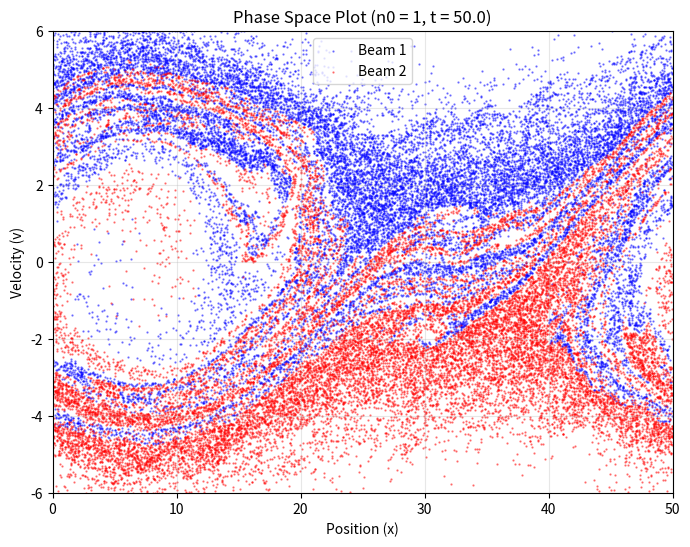

Generate this figure with matplotlib:
import numpy as np
import matplotlib.pyplot as plt
import scipy.sparse as sp
from scipy.sparse.linalg import spsolve

"""
创建你自己的等离子体PIC模拟 (使用Python)
Philip Mocz (2020) Princeton Univeristy, @PMocz
模拟一维双流不稳定性
代码使用粒子网格法(PIC)计算电子在泊松-麦克斯韦方程下的运动
"""


def getAcc( pos, Nx, boxsize, n0, Gmtx, Lmtx ):
	"""
    计算每个粒子由于电场而产生的加速度
	pos      是一个Nx1矩阵，表示粒子位置
	Nx       是网格单元的数量
	boxsize  是域的大小 [0,boxsize]
	n0       是电子数密度
	Gmtx     是一个Nx x Nx矩阵，用于计算网格上的梯度
	Lmtx     是一个Nx x Nx矩阵，用于计算网格上的拉普拉斯算子
	a        是一个Nx1矩阵，表示加速度
	"""
	# 通过将粒子放置到最近的2个网格点(j & j+1，使用适当权重)
	# 并进行归一化来计算网格上的电子数密度
	N          = pos.shape[0]
	dx         = boxsize / Nx
	j          = np.floor(pos/dx).astype(int)
	jp1        = j+1
	weight_j   = ( jp1*dx - pos  )/dx
	weight_jp1 = ( pos    - j*dx )/dx
	jp1        = np.mod(jp1, Nx)   # 周期边界条件
	n  = np.bincount(j[:,0],   weights=weight_j[:,0],   minlength=Nx);
	n += np.bincount(jp1[:,0], weights=weight_jp1[:,0], minlength=Nx);
	n *= n0 * boxsize / N / dx 
	
	# 求解泊松方程: laplacian(phi) = n-n0
	phi_grid = spsolve(Lmtx, n-n0, permc_spec="MMD_AT_PLUS_A")
	
	# 应用导数得到电场
	E_grid = - Gmtx @ phi_grid
	
	# 将网格值插值到粒子位置
	E = weight_j * E_grid[j] + weight_jp1 * E_grid[jp1]
	
	a = -E

	return a
	

def run_simulation(n0=1, tEnd=50, output_filename="pic.png", plotRealTime=False):
	""" 
	等离子体PIC模拟的参数化版本
	n0: 电子数密度
	tEnd: 模拟结束时间
	output_filename: 输出图片文件名
	plotRealTime: 是否实时绘图
	"""
	
	# 模拟参数
	N         = 40000   # 粒子数量
	Nx        = 400     # 网格单元数量
	t         = 0       # 模拟当前时间
	dt        = 1       # 时间步长
	boxsize   = 50      # 周期域 [0,boxsize]
	vb        = 3       # 束流速度
	vth       = 1       # 束流宽度
	A         = 0.1     # 扰动幅度
	
	# 生成初始条件
	np.random.seed(42)            # 设置随机数种子
	# 构造两个方向相反的高斯束流
	pos  = np.random.rand(N,1) * boxsize  
	vel  = vth * np.random.randn(N,1) + vb
	Nh = int(N/2)
	vel[Nh:] *= -1
	# 添加扰动
	vel *= (1 + A*np.sin(2*np.pi*pos/boxsize))
	
	# 构造矩阵G来计算梯度(一阶导数)
	dx = boxsize/Nx
	e = np.ones(Nx)
	diags = np.array([-1,1])
	vals  = np.vstack((-e,e))
	Gmtx = sp.spdiags(vals, diags, Nx, Nx);
	Gmtx = sp.lil_matrix(Gmtx)
	Gmtx[0,Nx-1] = -1
	Gmtx[Nx-1,0] = 1
	Gmtx /= (2*dx)
	Gmtx = sp.csr_matrix(Gmtx)

	# 构造矩阵L来计算拉普拉斯算子(二阶导数)
	diags = np.array([-1,0,1])
	vals  = np.vstack((e,-2*e,e))
	Lmtx = sp.spdiags(vals, diags, Nx, Nx);
	Lmtx = sp.lil_matrix(Lmtx)
	Lmtx[0,Nx-1] = 1
	Lmtx[Nx-1,0] = 1
	Lmtx /= dx**2
	Lmtx = sp.csr_matrix(Lmtx)
	
	# 计算初始重力加速度
	acc = getAcc( pos, Nx, boxsize, n0, Gmtx, Lmtx )
	
	# 时间步数
	Nt = int(np.ceil(tEnd/dt))
	
	# 准备图形
	fig = plt.figure(figsize=(8,6), dpi=100)
	
	# 模拟主循环
	for i in range(Nt):
		# (1/2) kick
		vel += acc * dt/2.0
		
		# drift (应用周期边界条件)
		pos += vel * dt
		pos = np.mod(pos, boxsize)
		
		# 更新加速度
		acc = getAcc( pos, Nx, boxsize, n0, Gmtx, Lmtx )
		
		# (1/2) kick
		vel += acc * dt/2.0
		
		# 更新时间
		t += dt
		
		# 实时绘图 - 将一半粒子着色为蓝色，另一半为红色
		if plotRealTime or (i == Nt-1):
			plt.cla()
			plt.scatter(pos[0:Nh],vel[0:Nh],s=.4,color='blue', alpha=0.5, label='Beam 1')
			plt.scatter(pos[Nh:], vel[Nh:], s=.4,color='red',  alpha=0.5, label='Beam 2')
			plt.axis([0,boxsize,-6,6])
			plt.xlabel('Position (x)')
			plt.ylabel('Velocity (v)')
			plt.title(f'Phase Space Plot (n0 = {n0}, t = {t:.1f})')
			plt.legend()
			plt.grid(True, alpha=0.3)
			
			if plotRealTime:
				plt.pause(0.1)
			
	
	# 保存图形
	plt.savefig(output_filename, dpi=240, bbox_inches='tight')
	if not plotRealTime:
		plt.close()  # 如果不是实时绘图，关闭图形以节省内存
	    
	return 0


def main():
	""" 默认主函数，保持向后兼容性 """
	plotRealTime = True # 切换开关用于模拟过程中的绘图
	return run_simulation(n0=1, tEnd=50, output_filename='pic.png', plotRealTime=plotRealTime)


  
if __name__== "__main__":
  main()
